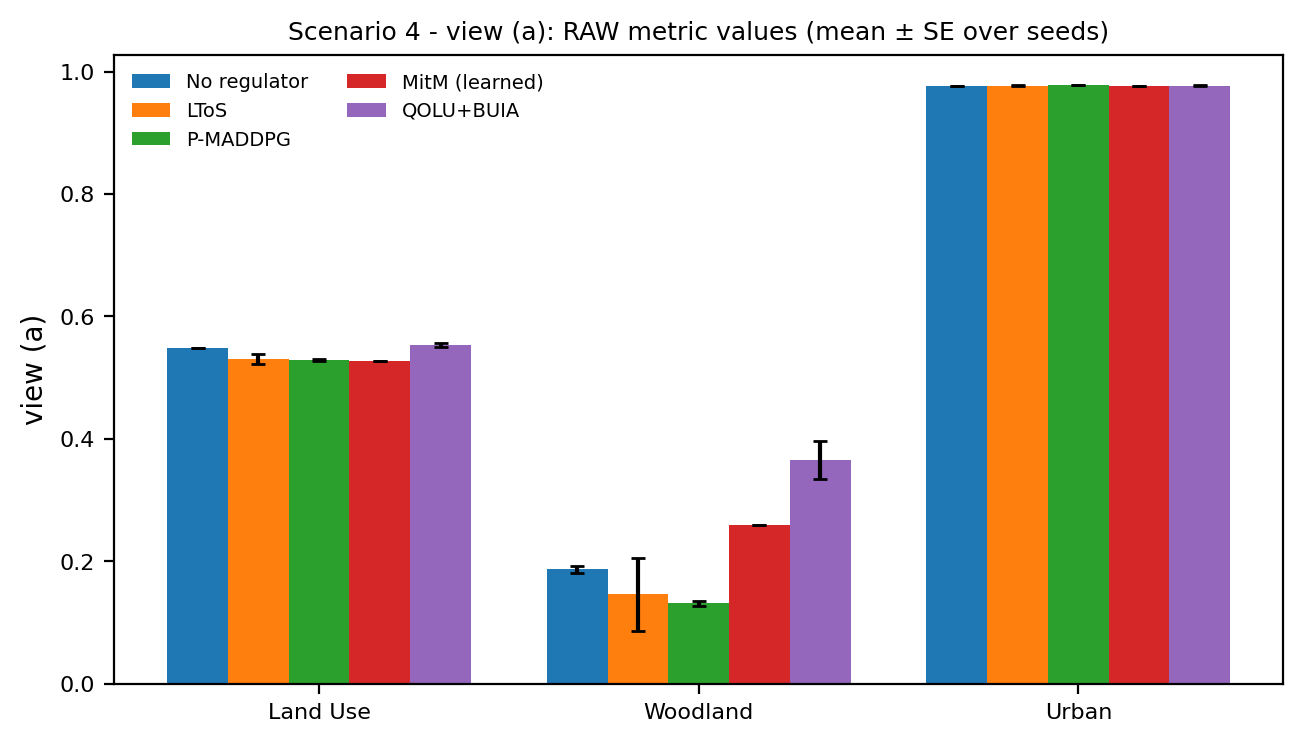

Source data for this figure (header and first rows):
scenario, view, method, metric, mean, sd, se, n
4, raw, ltos, land_use, 0.5304, 0.01765, 0.007893, 5
4, raw, ltos, woodland, 0.1458, 0.1344, 0.06011, 5
4, raw, ltos, urban, 0.9773, 0.0005397, 0.0002413, 5
4, raw, mitm_learned, land_use, 0.5271, 0.001473, 0.0006587, 5
4, raw, mitm_learned, woodland, 0.2593, 0.0, 0.0, 5
4, raw, mitm_learned, urban, 0.9771, 7.765621887648259e-05, 3.472891685668348e-05, 5
4, raw, no_regulator, land_use, 0.5488, 0.0004031, 0.0001803, 5
4, raw, no_regulator, woodland, 0.1866, 0.01171, 0.005235, 5
4, raw, no_regulator, urban, 0.9771, 7.118056557426504e-05, 3.18329166601876e-05, 5
4, raw, pmaddpg, land_use, 0.529, 0.004532, 0.002027, 5
4, raw, pmaddpg, woodland, 0.1308, 0.008518, 0.00381, 5
4, raw, pmaddpg, urban, 0.9777, 0.000191, 8.542497317078705e-05, 5
4, raw, qolu_buia, land_use, 0.5537, 0.007756, 0.003469, 5
4, raw, qolu_buia, woodland, 0.365, 0.06917, 0.03094, 5
4, raw, qolu_buia, urban, 0.9772, 0.0003185, 0.0001425, 5
